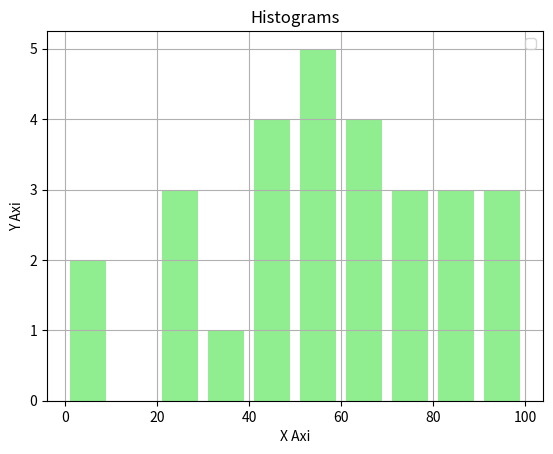

Reproduce this figure in Python.
import matplotlib.pyplot as plt

a = [22, 55, 62, 45, 21, 22, 32, 42, 42, 4,
     2, 102, 95, 85, 55, 110, 120, 70, 65, 55,
     111, 115, 80, 75, 65, 54, 44, 50, 60, 70,
     80, 90, 100]
bins = [0, 10, 20, 30, 40, 50, 60, 70, 80, 90, 100]

plt.hist(a, bins, histtype='bar', rwidth=0.8, color='lightgreen')

plt.title('Histograms')
plt.xlabel('X Axi')
plt.ylabel('Y Axi')

plt.legend()
plt.grid()

plt.show()

quit()
